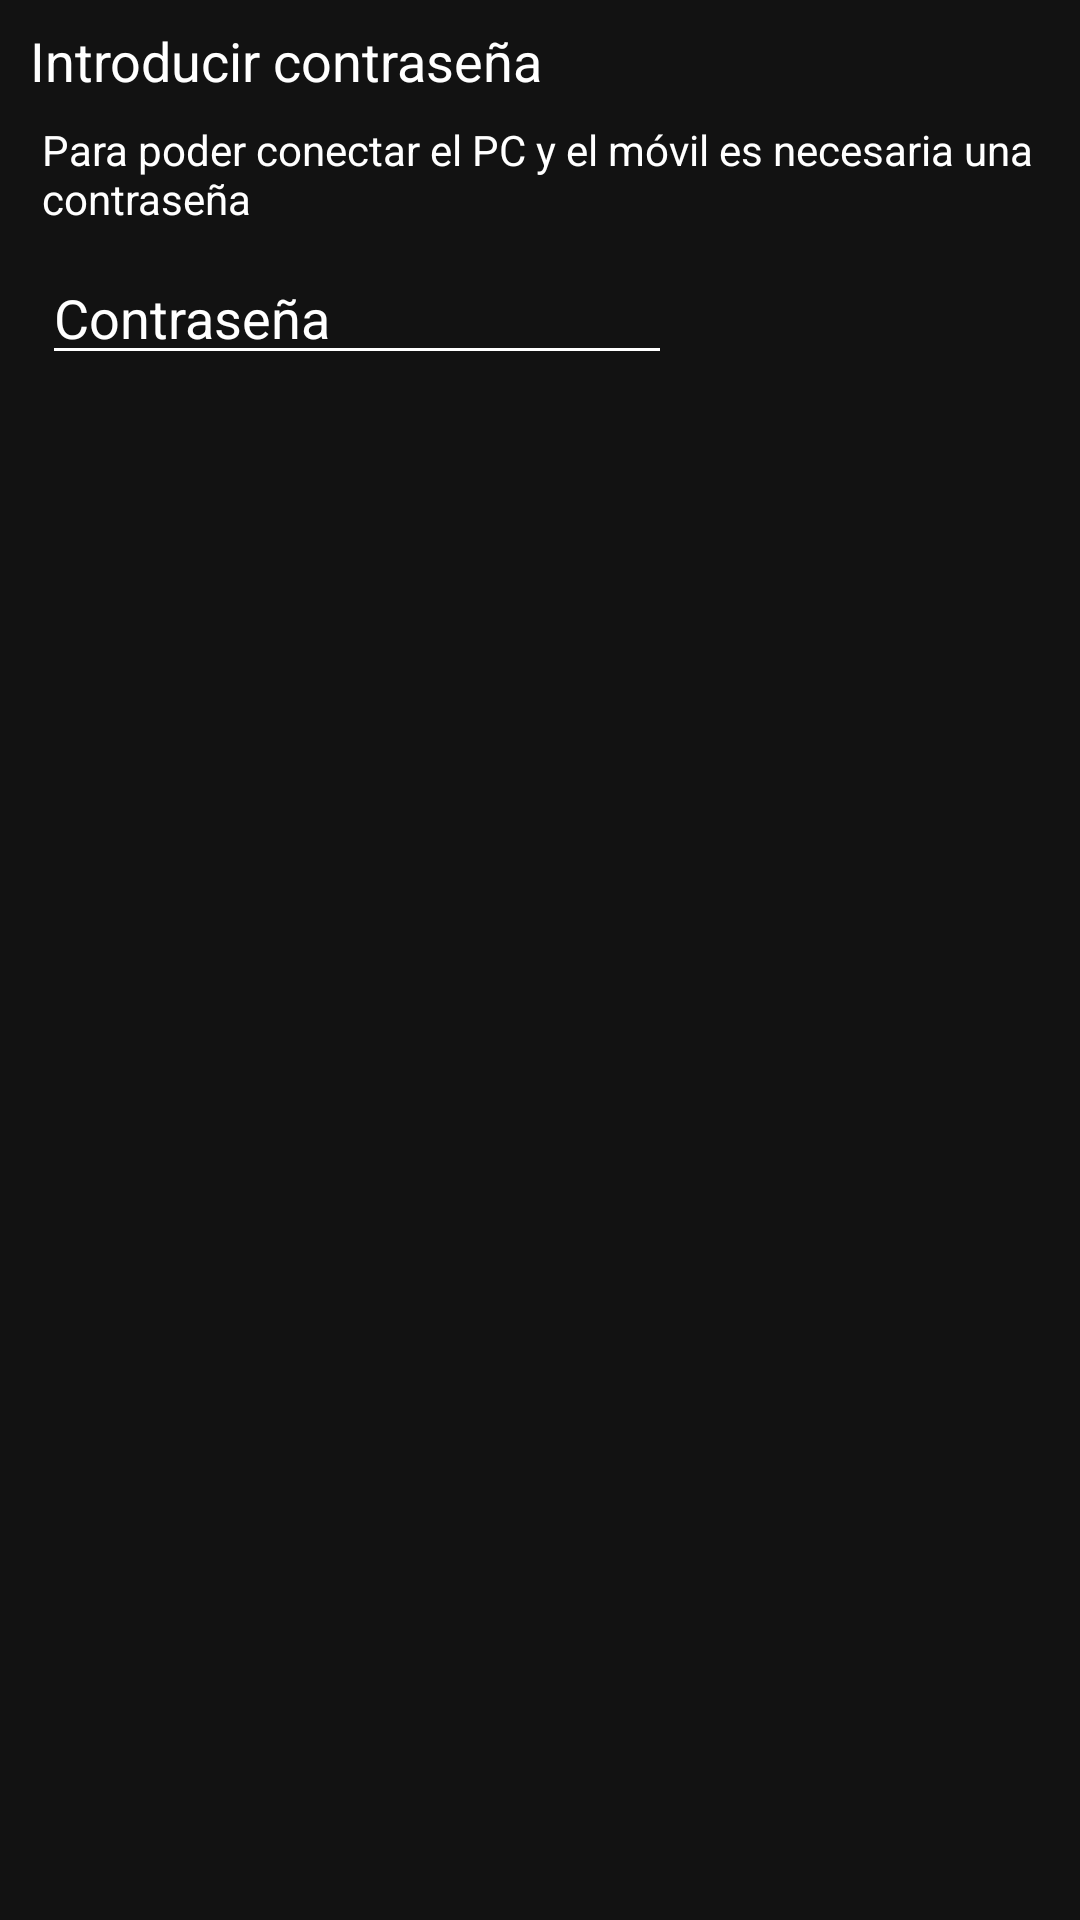

Android layout source for this screen:
<!-- AndroidManifest.xml: application theme AppTheme -->
<!-- res/layout/dialog_authenticate.xml -->
<?xml version="1.0" encoding="utf-8"?>
<androidx.constraintlayout.widget.ConstraintLayout xmlns:android="http://schemas.android.com/apk/res/android"
    xmlns:app="http://schemas.android.com/apk/res-auto"
    xmlns:tools="http://schemas.android.com/tools"
    android:layout_width="wrap_content"
    android:layout_height="wrap_content">

    <TextView
        android:id="@+id/textViewPasswordHead"
        android:layout_width="wrap_content"
        android:layout_height="wrap_content"
        android:layout_marginStart="10dp"
        android:layout_marginTop="8dp"
        android:text="@string/introduce_password"
        android:textSize="18sp"
        app:layout_constraintStart_toStartOf="parent"
        app:layout_constraintTop_toTopOf="parent" />

    <TextView
        android:id="@+id/textViewPasswordBody"
        android:layout_width="0dp"
        android:layout_height="wrap_content"
        android:layout_marginStart="4dp"
        android:layout_marginTop="8dp"
        android:text="@string/introduce_password_text"
        app:layout_constraintEnd_toEndOf="parent"
        app:layout_constraintStart_toStartOf="@+id/textViewPasswordHead"
        app:layout_constraintTop_toBottomOf="@+id/textViewPasswordHead" />

    <EditText
        android:id="@+id/editTextPassword"
        android:layout_width="wrap_content"
        android:layout_height="wrap_content"
        android:layout_marginStart="4dp"
        android:layout_marginTop="8dp"
        android:ems="10"
        android:hint="@string/password"
        android:importantForAutofill="no"
        android:inputType="textPassword"
        app:layout_constraintStart_toStartOf="@+id/textViewPasswordHead"
        app:layout_constraintTop_toBottomOf="@+id/textViewPasswordBody" />

</androidx.constraintlayout.widget.ConstraintLayout>
<!-- resources referenced by this layout -->
<resources>
  <string name="introduce_password">Introducir contraseña</string>
  <string name="introduce_password_text">Para poder conectar el PC y el móvil es necesaria una contraseña</string>
  <string name="password">Contraseña</string>
  <style name="AppTheme" parent="Theme.AppCompat.Light.NoActionBar">
          
          <item name="colorPrimary">@color/colorPrimary</item>
          <item name="colorPrimaryDark">@color/colorPrimaryDark</item>
          <item name="colorAccent">@color/colorAccent</item>
          <item name="android:textColor">@color/colorText</item>
          <item name="android:textColorPrimary">@color/colorText</item>
          <item name="android:background">@color/dark</item>
          <item name="android:textColorSecondary">@color/colorText</item>
          <item name="android:textColorHint">@color/colorText</item>
          <item name="android:listDivider">@color/colorText</item>
      </style>
  <color name="colorPrimary">#6200EE</color>
  <color name="colorPrimaryDark">#3700B3</color>
  <color name="colorAccent">#03DAC5</color>
  <color name="colorText">#FFFFFF</color>
  <color name="dark">#121212</color>
</resources>
